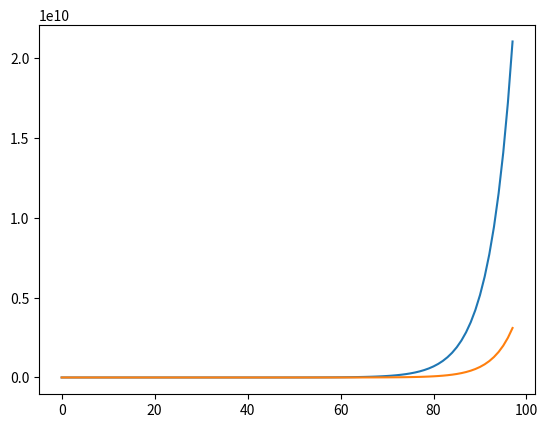

The matplotlib source for this figure:
import matplotlib.pyplot as plt
import numpy as np

p = 0.45
def val(n):
    A = np.array([[0.0 for i in range(n+1)] for j in range(n+1)])
    b = np.array([1.0 for i in range(n+1)])
    b[n] = 0

    A[0][0] = 1
    A[0][1] = -1

    for i in range(1,n):
        A[i][i] = 1
        A[i][i-1] = -(1-p)
        A[i][i+1] = -p

    A[n][n] = 1

    F = np.linalg.solve(A,b)

    return F[0]

NS = range(2,100)
vals = [val(n) for n in NS]
eps = 1/2 -p
bob = (1+2*eps)/(1-2*eps)
points = [bob**(1.1*n) for n in NS]
plt.plot(vals)
plt.plot(points)
plt.show()

